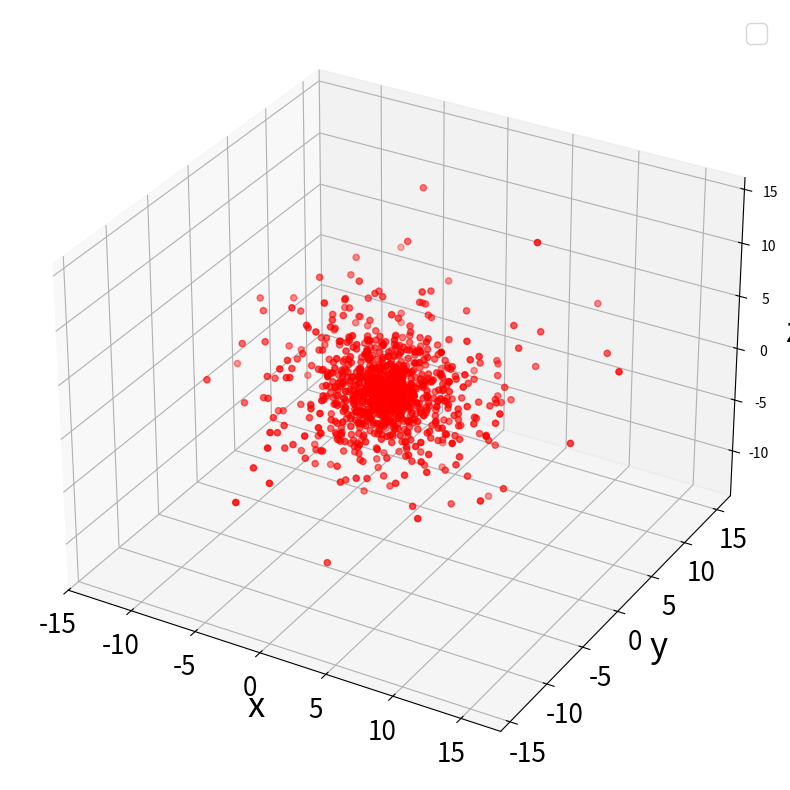

This chart was generated by the following Python code:
import numpy as np
from numpy import random
import matplotlib.pyplot as plt
import time
from scipy.interpolate import interp1d

'''video: https://www.youtube.com/watch?v=nVvFQ0e8J8g'''

start = time.time()

pi = np.pi

lambda_a = 45  # mean free path absorption
lambda_s = 0.3  # # mean free path scatter

sigma_a = 1 / lambda_a
sigma_s = 1 / lambda_s

sigma_t = sigma_a + sigma_s

lambda_t = 1 / sigma_t

n_particles = 10 ** 3
x = np.zeros(n_particles)
y = np.zeros(n_particles)
z = np.zeros(n_particles)
r = np.zeros(n_particles)

for j in range(n_particles):

    # origin particle, should not be isotropic
    x[j] = 0
    y[j] = 0
    z[j] = 0

    # starting values
    is_absorbed = 0
    i = 0

    while is_absorbed == 0:

        s = - lambda_t * np.log(random.rand())  # sample

        # angles
        theta = np.arcsin(-1 + 2 * random.rand())
        phi = 2 * pi * random.rand()

        # movement
        dx = s * np.cos(theta) * np.cos(phi)
        dy = s * np.cos(theta) * np.sin(phi)
        dz = s * np.sin(theta)

        # new position
        x[j] = x[j] + dx
        y[j] = y[j] + dy
        z[j] = z[j] + dz

        i += 1

        # what happens at each step: absorbed or not?
        if random.rand() < sigma_a / sigma_t:
            is_absorbed = 1

    # distance traveled
    r[j] = np.sqrt(x[j] ** 2 + y[j] ** 2 + z[j] ** 2)

r_avg = np.mean(r)
print(r_avg)

'''
PLOTTING
'''

big_font_size = 25
small_font_size = big_font_size * 0.75

fig = plt.figure(figsize=(10, 10))
ax = plt.axes(projection='3d')
ax.scatter(x, y, z, color='red')
# ax.scatter(x, y, z, rstride=1, cstride=1, cmap='binary', edgecolor='none', label='no correction')
# ax.contour3D(V, AR, L_D_no_corr, 100, cmap='viridis')
# ax.plot_surface(V, AR, L_D_no_corr, rstride=1, cstride=1, cmap='viridis', edgecolor='none', label='corrected with RE')

ax.set_xlabel('x', fontsize=big_font_size)
ax.set_ylabel('y', fontsize=big_font_size)
ax.set_zlabel('z', fontsize=big_font_size)

# ax.set_zlim(0, 150)

plt.xticks(fontsize=small_font_size)
plt.yticks(fontsize=small_font_size)
plt.legend(fontsize=small_font_size)
plt.show()

end = time.time()

runtime = round((end - start), 1)
if runtime < 60:
    print(f'Runtime: {runtime} seconds')
else:
    print('Runtime: ' + str(round((runtime / 60), 1)) + ' minutes')
